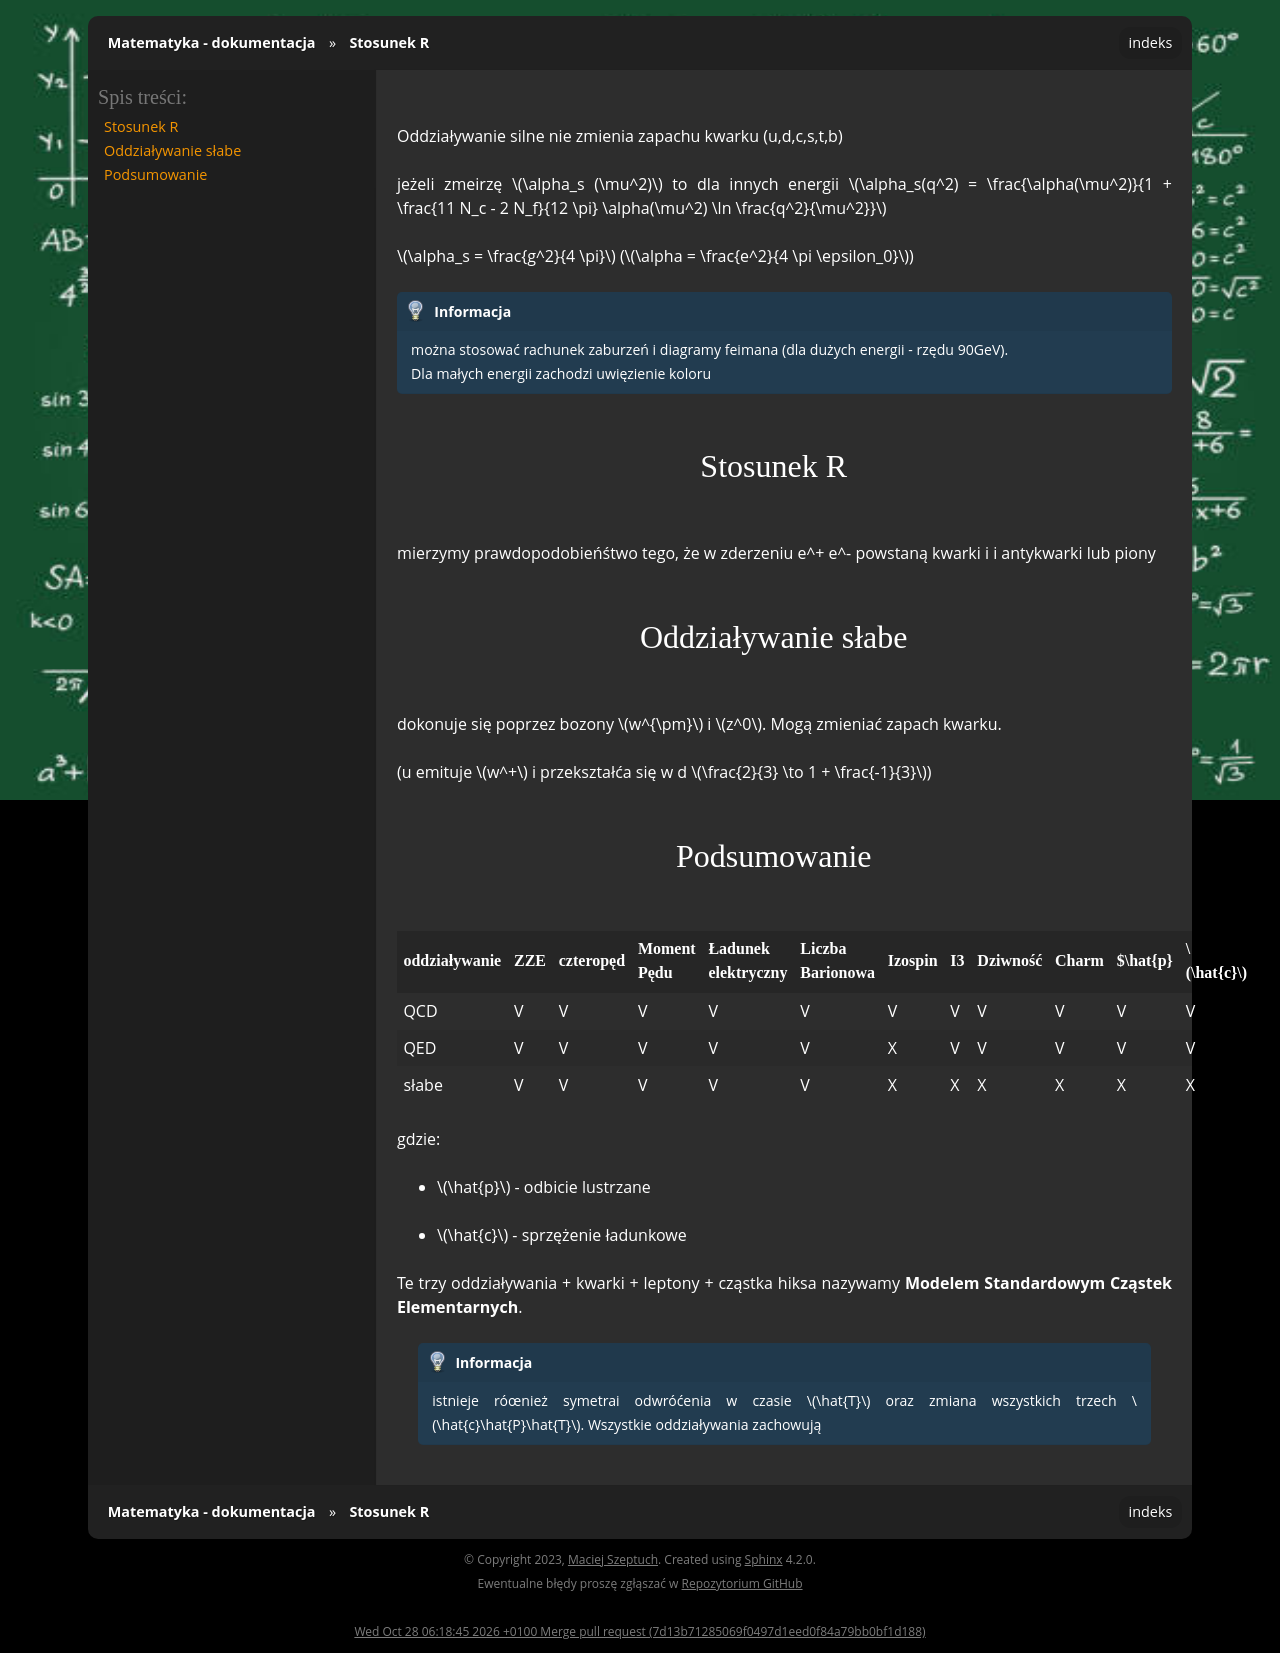

repository: gucio321/matematyka · page: assets/notes/04fjadrowa/fjadrowa_2025.03.18.html · generator: sphinx

Oddziaływanie silne nie zmienia zapachu kwarku (u,d,c,s,t,b)

jeżeli zmeirzę $\alpha_s (\mu^2)$ to dla innych energii $\alpha_s(q^2) = \frac{\alpha(\mu^2)}{1 + \frac{11 N_c - 2 N_f}{12 \pi} \alpha(\mu^2) \ln \frac{q^2}{\mu^2}}$

$\alpha_s = \frac{g^2}{4 \pi}$ ($\alpha = \frac{e^2}{4 \pi \epsilon_0}$)

```{note}
można stosować rachunek zaburzeń i diagramy feimana (dla dużych energii - rzędu 90GeV).

Dla małych energii zachodzi uwięzienie koloru
```

### Stosunek R

mierzymy prawdopodobieńśtwo tego, że w zderzeniu e^+ e^- powstaną kwarki i i antykwarki lub piony

### Oddziaływanie słabe

dokonuje się poprzez bozony $w^{\pm}$ i $z^0$. Mogą zmieniać zapach kwarku.

(u emituje $w^+$ i przekształća się w d $\frac{2}{3} \to 1 + \frac{-1}{3}$)


### Podsumowanie

| oddziaływanie | ZZE | czteropęd | Moment Pędu | Ładunek elektryczny | Liczba Barionowa | Izospin | I3 | Dziwność | Charm | $\hat{p} | $\hat{c}$ |
|---|---|---|---|---|---|---|---|---|---|---|---|
| QCD | V | V | V | V | V | V | V | V | V | V | V |
| QED | V | V | V | V | V | X | V | V | V | V | V |
| słabe | V | V | V | V | V | X | X | X | X | X | X |

gdzie:
- $\hat{p}$ - odbicie lustrzane
- $\hat{c}$ - sprzężenie ładunkowe

Te trzy oddziaływania + kwarki + leptony + cząstka hiksa nazywamy **Modelem Standardowym Cząstek Elementarnych**.

```{note}
istnieje róœnież symetrai odwróćenia w czasie $\hat{T}$ oraz zmiana wszystkich trzech $\hat{c}\hat{P}\hat{T}$.
Wszystkie oddziaływania zachowują
```
